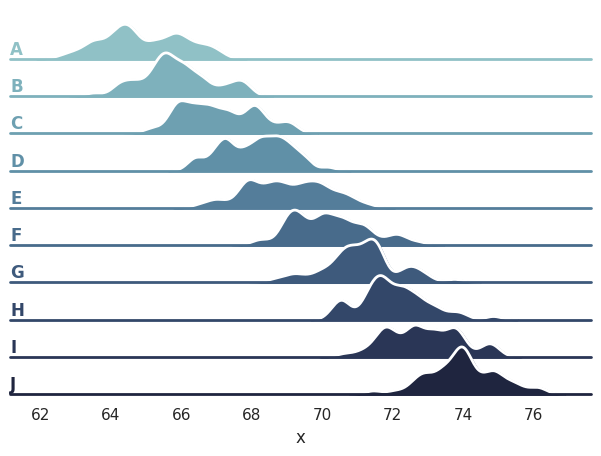

Here is the Python script that generated this plot:
import matplotlib.pyplot as plt
import numpy as np
import pandas as pd
import seaborn as sns

#显示所有列
pd.set_option('display.max_columns', None)
#显示所有行
pd.set_option('display.max_rows', None)
sns.set_theme(style="white", rc={"axes.facecolor": (0, 0, 0, 0)})

# Create the data
rs = np.random.RandomState(1979)
x = rs.randn(500)
g = np.tile(list("ABCDEFGHIJ"), 50)
df = pd.DataFrame(dict(x=x, g=g))
m = df.g.map(ord)
df["x"] += m

# Initialize the FacetGrid object
pal = sns.cubehelix_palette(10, rot=-.25, light=.7)
g = sns.FacetGrid(df, row="g", hue="g", aspect=15, height=.5, palette=pal)

# Draw the densities in a few steps
g.map(sns.kdeplot, "x",
      bw_adjust=.5, clip_on=False,
      fill=True, alpha=1, linewidth=1.5)
g.map(sns.kdeplot, "x", clip_on=False, color="w", lw=2, bw_adjust=.5)

# passing color=None to refline() uses the hue mapping
g.refline(y=0, linewidth=2, linestyle="-", color=None, clip_on=False)


# Define and use a simple function to label the plot in axes coordinates
def label(x, color, label):
    ax = plt.gca()
    ax.text(0, .2, label, fontweight="bold", color=color,
            ha="left", va="center", transform=ax.transAxes)


g.map(label, "x")

# Set the subplots to overlap
g.figure.subplots_adjust(hspace=-.25)

# Remove axes details that don't play well with overlap
g.set_titles("")
g.set(yticks=[], ylabel="")
g.despine(bottom=True, left=True)
print(df)
plt.show()